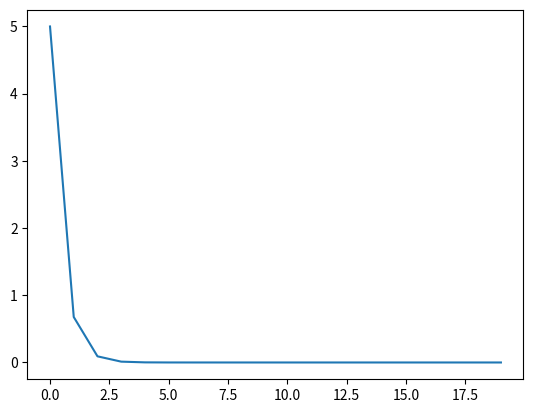

This chart was generated by the following Python code:
from numpy import *
from scipy.integrate import odeint
from matplotlib.pyplot import *
def diff(x,t):
    dxdt=-2*x
    return dxdt
x0=5  
t=arange(0,20,1)
s=odeint(diff,x0,t)
plot(t,s)
show()